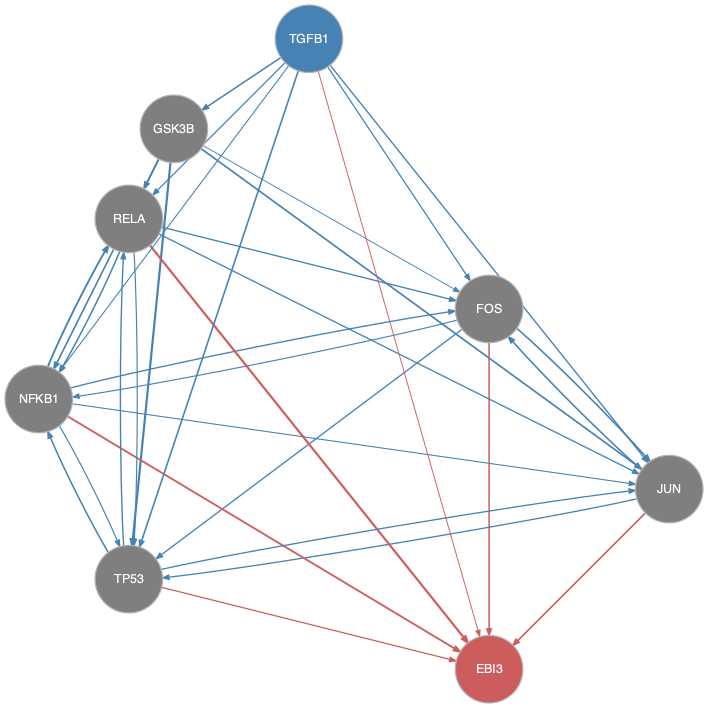

Values plotted in this chart, from the file beside it:
from	to
FOS	JUN
FOS	NFKB1
FOS	TP53
GSK3B	FOS
GSK3B	JUN
GSK3B	NFKB1
GSK3B	RELA
GSK3B	TP53
JUN	FOS
JUN	TP53
NFKB1	FOS
NFKB1	JUN
NFKB1	RELA
NFKB1	TP53
RELA	FOS
RELA	JUN
RELA	NFKB1
RELA	TP53
TGFB1	FOS
TGFB1	GSK3B
TGFB1	JUN
TGFB1	NFKB1
TGFB1	RELA
TGFB1	TP53
TP53	JUN
TP53	NFKB1
TP53	RELA
FOS	EBI3
JUN	EBI3
NFKB1	EBI3
RELA	EBI3
TGFB1	EBI3
TP53	EBI3
